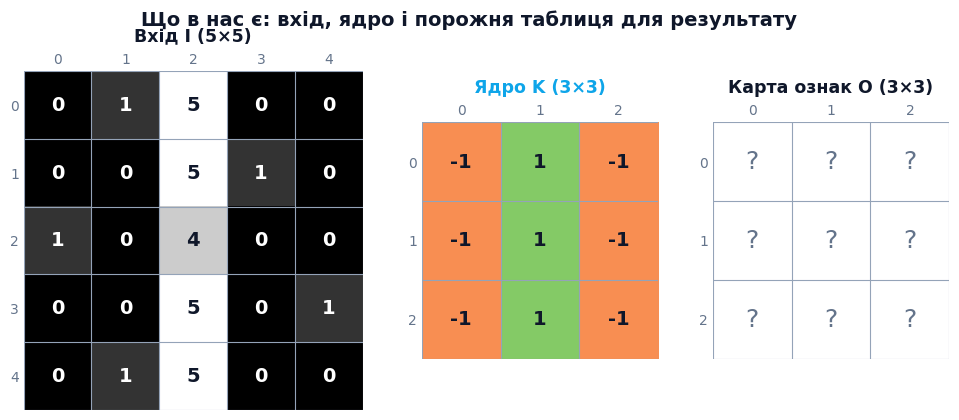
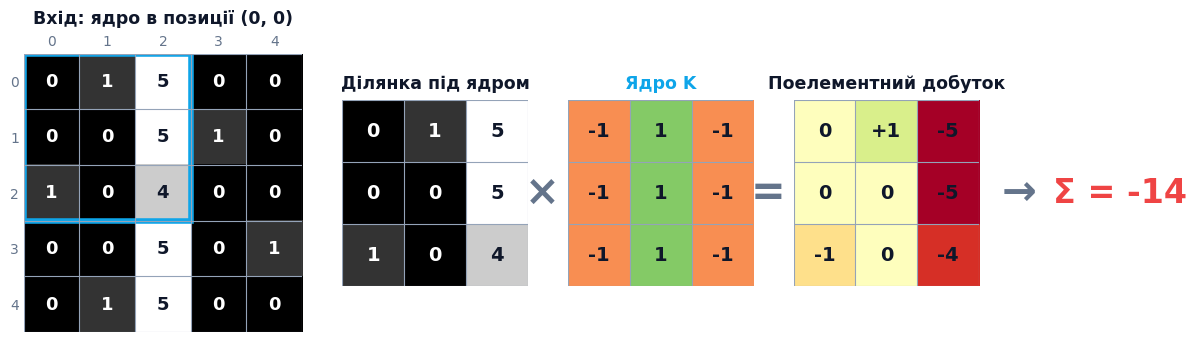
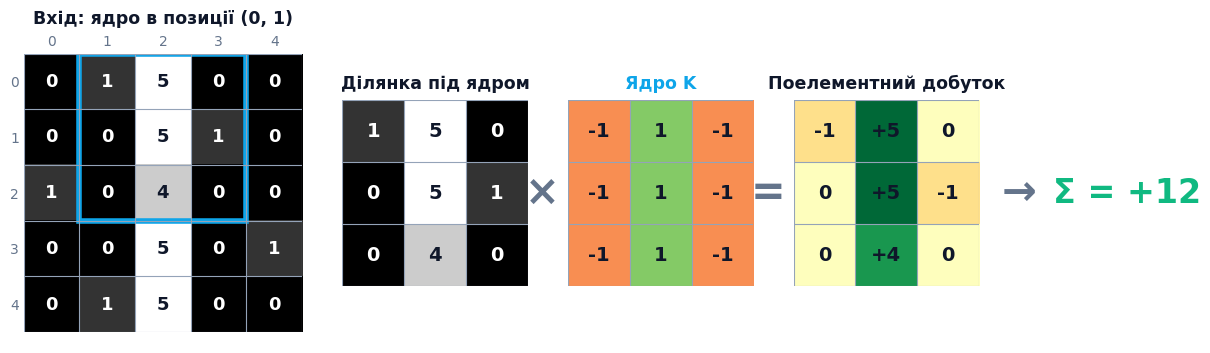
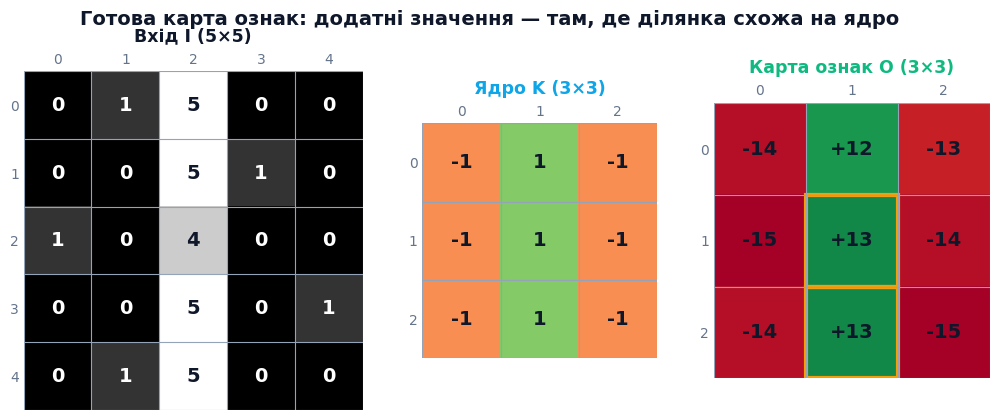
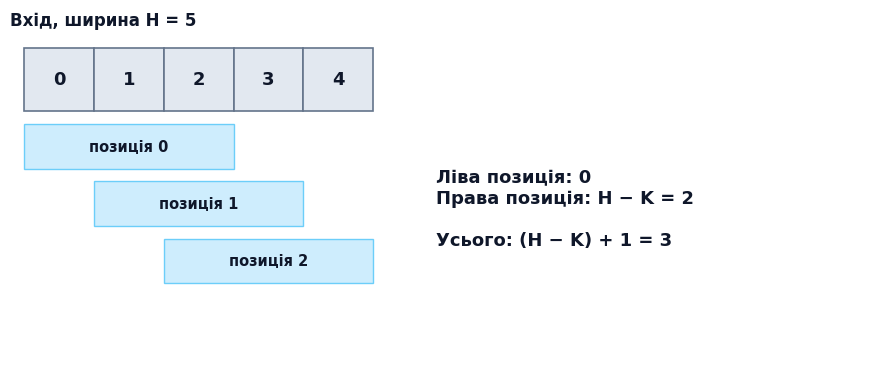
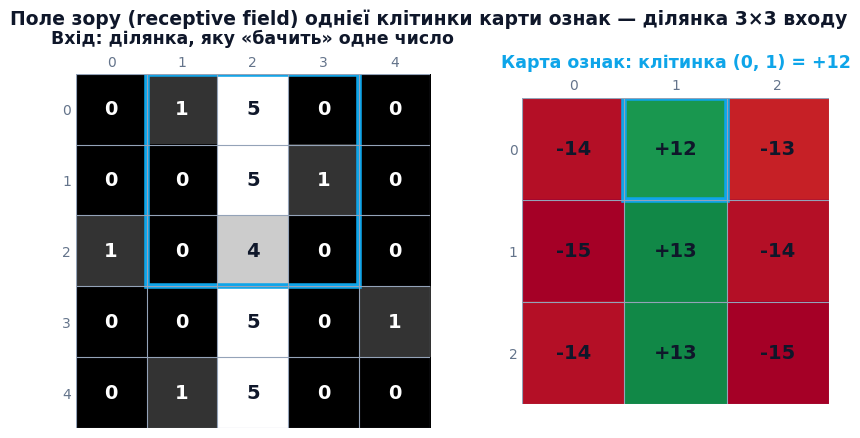

Python code for these plots, in order: (Note: this script raises an exception after producing the figures.)
"""
Media for content/16.ai-python/15.cnn-image-classification/03.convolution-step-by-step.md
Images -> public/images/ai-python/cnn-image-classification/convolution-step-by-step/
  01.png setup (input, kernel, empty map)   02.png position (0,0)   03.png position (0,1)
  04.png full feature map                   05.png output size H-K+1  06.png receptive field
Videos -> public/videos/ai-python/cnn-image-classification/convolution-step-by-step/
  anim-01-conv-sliding   : kernel visits all 9 positions, map fills
  anim-02-output-size    : number of positions along an axis = H - K + 1
"""
import os
import numpy as np
import matplotlib
matplotlib.use('Agg')
import matplotlib.pyplot as plt
import matplotlib.patches as patches
from matplotlib.animation import FuncAnimation, PillowWriter, FFMpegWriter

plt.rcParams['font.family'] = 'DejaVu Sans'
IMG = "public/images/ai-python/cnn-image-classification/convolution-step-by-step"
VID = "public/videos/ai-python/cnn-image-classification/convolution-step-by-step"
os.makedirs(IMG, exist_ok=True); os.makedirs(VID, exist_ok=True)
INK, MUTED, AMBER, CYAN, GREEN, RED = "#0F172A", "#64748B", "#F59E0B", "#0EA5E9", "#10B981", "#EF4444"
DPI, VIDEO_DPI = 80, 110

I = np.array([[0, 1, 5, 0, 0], [0, 0, 5, 1, 0], [1, 0, 4, 0, 0], [0, 0, 5, 0, 1], [0, 1, 5, 0, 0]])
K = np.array([[-1, 1, -1]] * 3)

def conv(im, k):
    h, w = im.shape; kh, kw = k.shape
    return np.array([[int((im[i:i + kh, j:j + kw] * k).sum()) for j in range(w - kw + 1)] for i in range(h - kh + 1)])
O = conv(I, K)

def signed(v):
    return "0" if v == 0 else f"{v:+d}"

def grid(ax, M, cmap, vmin, vmax, fmt=str, fs=14, ticks=False):
    ax.clear()
    masked = np.ma.masked_invalid(M.astype(float))
    cm = plt.get_cmap(cmap).copy(); cm.set_bad("white")
    ax.imshow(masked, cmap=cm, vmin=vmin, vmax=vmax, interpolation="nearest")
    r, c = M.shape
    mid = (vmin + vmax) / 2
    for i in range(r):
        for j in range(c):
            v = M[i, j]
            if np.isnan(v): continue
            col = "white" if (cmap == "gray" and v < mid) else INK
            ax.text(j, i, fmt(int(v)), ha="center", va="center", fontsize=fs, fontweight="bold", color=col)
    for k in range(r + 1): ax.axhline(k - .5, color="#94A3B8", lw=.8)
    for k in range(c + 1): ax.axvline(k - .5, color="#94A3B8", lw=.8)
    if ticks:
        ax.set_xticks(range(c)); ax.set_yticks(range(r)); ax.tick_params(labelsize=10, colors=MUTED, length=0)
        ax.xaxis.tick_top()
    else:
        ax.set_xticks([]); ax.set_yticks([])
    for s in ax.spines.values(): s.set_visible(False)

def mark(ax, i, j, h=1, w=1, color=AMBER, lw=3):
    ax.add_patch(patches.Rectangle((j - .5, i - .5), w, h, fill=False, edgecolor=color, lw=lw))

def title(ax, t, color=INK, fs=12.5):
    ax.set_title(t, fontsize=fs, fontweight="bold", color=color, pad=8)

def save_png(fig, name):
    fig.savefig(os.path.join(IMG, name), dpi=200, facecolor="white", bbox_inches="tight"); plt.close(fig); print("saved", name)

IM = dict(cmap="gray", vmin=0, vmax=5)

# --- images ------------------------------------------------------------------------
def img01():
    fig, axs = plt.subplots(1, 3, figsize=(12, 4.4), gridspec_kw={"width_ratios": [1.25, 0.85, 0.85]})
    grid(axs[0], I, **IM, ticks=True); title(axs[0], "Вхід I (5×5)")
    grid(axs[1], K, "RdYlGn", -2, 2, ticks=True); title(axs[1], "Ядро K (3×3)", CYAN)
    grid(axs[2], np.full((3, 3), np.nan), "RdYlGn", -15, 15, ticks=True)
    for i in range(3):
        for j in range(3): axs[2].text(j, i, "?", ha="center", va="center", fontsize=18, color=MUTED)
    title(axs[2], "Карта ознак O (3×3)")
    fig.suptitle("Що в нас є: вхід, ядро і порожня таблиця для результату", fontsize=14, fontweight="bold", color=INK, y=1.02)
    save_png(fig, "01.png")

def step_fig(i, j, name):
    patch = I[i:i + 3, j:j + 3]; prod = patch * K; s = int(prod.sum())
    fig, axs = plt.subplots(1, 5, figsize=(15, 3.9), gridspec_kw={"width_ratios": [1.5, 1, 1, 1, 0.9]})
    grid(axs[0], I, **IM, fs=13, ticks=True); mark(axs[0], i, j, 3, 3, CYAN, 4); title(axs[0], f"Вхід: ядро в позиції ({i}, {j})")
    grid(axs[1], patch, **IM); title(axs[1], "Ділянка під ядром")
    grid(axs[2], K, "RdYlGn", -2, 2); title(axs[2], "Ядро K", CYAN)
    grid(axs[3], prod, "RdYlGn", -5, 5, fmt=signed); title(axs[3], "Поелементний добуток")
    axs[4].axis("off")
    axs[4].text(0.2, 0.5, f"Σ = {signed(s)}", fontsize=24, fontweight="bold", va="center", color=GREEN if s > 0 else RED)
    for ax_, t in [(axs[2], "×"), (axs[3], "="), (axs[4], "→")]:
        ax_.text(-0.14 if ax_ is not axs[4] else 0.0, 0.5, t, transform=ax_.transAxes, fontsize=30, color=MUTED,
                 ha="center", va="center", fontweight="bold")
    save_png(fig, name)

def img04():
    fig, axs = plt.subplots(1, 3, figsize=(12.5, 4.4), gridspec_kw={"width_ratios": [1.25, 0.85, 1.0]})
    grid(axs[0], I, **IM, ticks=True); title(axs[0], "Вхід I (5×5)")
    grid(axs[1], K, "RdYlGn", -2, 2, ticks=True); title(axs[1], "Ядро K (3×3)", CYAN)
    grid(axs[2], O, "RdYlGn", -15, 15, fmt=signed, ticks=True)
    for (i, j) in zip(*np.where(O == O.max())): mark(axs[2], i, j)
    title(axs[2], "Карта ознак O (3×3)", GREEN)
    fig.suptitle("Готова карта ознак: додатні значення — там, де ділянка схожа на ядро", fontsize=14, fontweight="bold", color=INK, y=1.02)
    save_png(fig, "04.png")

def draw_1d(ax, H, k, pos, n_done=None):
    ax.clear(); ax.set_xlim(-.7, 11.5); ax.set_ylim(-4.2, 1.6); ax.axis("off")
    for x in range(H):
        ax.add_patch(patches.Rectangle((x - .5, 0), 1, 1, facecolor="#E2E8F0", edgecolor="#64748B", lw=1.2))
        ax.text(x, .5, str(x), ha="center", va="center", fontsize=13, color=INK, fontweight="bold")
    ax.text(-.7, 1.35, f"Вхід, ширина H = {H}", fontsize=12, color=INK, fontweight="bold")
    last = H - k
    for p in range(last + 1):
        if n_done is not None and p > n_done: break
        y = -0.9 - p * 0.9
        cur = (pos == p)
        ax.add_patch(patches.Rectangle((p - .5, y), k, 0.7, facecolor=CYAN if cur else "#BAE6FD",
                                        edgecolor=INK if cur else "#38BDF8", lw=2 if cur else 1, alpha=1 if cur else .7))
        ax.text(p + (k - 1) / 2, y + .35, f"позиція {p}", ha="center", va="center", fontsize=10.5, color=INK, fontweight="bold")

def img05():
    H, k = 5, 3
    fig, ax = plt.subplots(figsize=(11, 4.8))
    draw_1d(ax, H, k, pos=-1)
    ax.text(5.4, -0.9, f"Ліва позиція: 0\nПрава позиція: H − K = {H - k}\n\nУсього: (H − K) + 1 = {H - k + 1}", fontsize=13, color=INK, fontweight="bold", va="top")
    save_png(fig, "05.png")

def img06():
    fig, axs = plt.subplots(1, 2, figsize=(10, 4.6), gridspec_kw={"width_ratios": [1.3, 1]})
    grid(axs[0], I, **IM, ticks=True); mark(axs[0], 0, 1, 3, 3, CYAN, 4); title(axs[0], "Вхід: ділянка, яку «бачить» одне число")
    grid(axs[1], O, "RdYlGn", -15, 15, fmt=signed, ticks=True); mark(axs[1], 0, 1, color=CYAN, lw=4); title(axs[1], "Карта ознак: клітинка (0, 1) = +12", CYAN)
    fig.suptitle("Поле зору (receptive field) однієї клітинки карти ознак — ділянка 3×3 входу", fontsize=13.5, fontweight="bold", color=INK, y=1.02)
    save_png(fig, "06.png")

# --- videos ------------------------------------------------------------------------
def save_video(fig, update, n, stem, fps, poster):
    base = os.path.join(VID, stem)
    anim = FuncAnimation(fig, update, frames=n, interval=1000 / fps)
    common = ["-r", "24", "-pix_fmt", "yuv420p"]
    anim.save(base + ".mp4", dpi=VIDEO_DPI, writer=FFMpegWriter(fps=fps, codec="libx264", extra_args=common + ["-crf", "20", "-movflags", "+faststart"]))
    anim.save(base + ".webm", dpi=VIDEO_DPI, writer=FFMpegWriter(fps=fps, codec="libvpx-vp9", extra_args=common + ["-b:v", "0", "-crf", "34"]))
    anim.save(base + ".gif", dpi=DPI, writer=PillowWriter(fps=fps))
    update(poster); fig.savefig(base + "-poster.png", dpi=VIDEO_DPI, facecolor="white"); plt.close(fig)
    print("saved", stem, f"mp4 {os.path.getsize(base + '.mp4') // 1024} KB")

def vid_sliding():
    pos = [(i, j) for i in range(3) for j in range(3)]
    fig = plt.figure(figsize=(12, 5.2)); fig.patch.set_facecolor("white")
    ax_i = fig.add_axes([0.03, 0.14, 0.26, 0.60]); ax_k = fig.add_axes([0.35, 0.40, 0.12, 0.277])
    ax_p = fig.add_axes([0.53, 0.40, 0.12, 0.277]); ax_o = fig.add_axes([0.74, 0.20, 0.22, 0.508])
    fig.text(0.5, 0.93, "Ядро ковзає по входу: одна позиція — одне число", ha="center", fontsize=15, fontweight="bold", color=INK)
    for x, t in [(0.50, "×"), (0.69, "→")]:
        fig.text(x, 0.54, t, fontsize=30, color=MUTED, ha="center", va="center", fontweight="bold")
    fig.text(0.59, 0.30, "", ha="center")
    foot = fig.text(0.5, 0.04, "", ha="center", fontsize=15, fontweight="bold", color=INK)
    sumt = fig.text(0.59, 0.29, "", ha="center", fontsize=20, fontweight="bold")
    lead, per, tail = 3, 3, 10
    total = lead + per * 9 + tail

    def update(f):
        k = (f - lead) // per if f >= lead else -1
        ph = (f - lead) % per if f >= lead else 0
        k = min(k, 8)
        done = k + (1 if ph == 2 or f >= lead + per * 9 else 0)
        if f >= lead + per * 9: k, ph, done = 8, 2, 9
        grid(ax_i, I, **IM, fs=13, ticks=True); title(ax_i, "Вхід I")
        grid(ax_k, K, "RdYlGn", -2, 2, fs=11); title(ax_k, "Ядро K", CYAN, 11)
        M = np.full((3, 3), np.nan)
        for (a, b) in pos[:done]: M[a, b] = O[a, b]
        grid(ax_o, M, "RdYlGn", -15, 15, fmt=signed, fs=15, ticks=True); title(ax_o, "Карта ознак O", GREEN)
        if k < 0:
            grid(ax_p, np.full((3, 3), np.nan), "RdYlGn", -5, 5); title(ax_p, "Добуток", INK, 11)
            foot.set_text("Покладемо ядро на першу ділянку…"); sumt.set_text(""); return
        i, j = pos[k]
        mark(ax_i, i, j, 3, 3, CYAN, 4)
        prod = I[i:i + 3, j:j + 3] * K
        if ph == 0:
            grid(ax_p, np.full((3, 3), np.nan), "RdYlGn", -5, 5); sumt.set_text("")
            foot.set_text(f"Позиція ({i}, {j}): беремо ділянку 3×3 під ядром")
        else:
            grid(ax_p, prod, "RdYlGn", -5, 5, fmt=signed, fs=11)
            s = int(prod.sum()); sumt.set_text(f"Σ = {signed(s)}"); sumt.set_color(GREEN if s > 0 else RED)
            foot.set_text(f"Позиція ({i}, {j}): множимо елемент на елемент і додаємо" if ph == 1 else f"Записуємо {signed(s)} у клітинку O[{i}, {j}]")
        title(ax_p, "Добуток", INK, 11)
        if ph == 2 or f >= lead + per * 9: mark(ax_o, i, j)

    save_video(fig, update, total, "anim-01-conv-sliding", 3, lead + per * 9 - 1)

def vid_output_size():
    k = 3
    frames = []
    for H in (5, 6, 7):
        for p in range(H - k + 1):
            frames += [(H, p)] * 3
        frames += [(H, H - k)] * 5
    fig, ax = plt.subplots(figsize=(12, 5)); fig.patch.set_facecolor("white")
    fig.subplots_adjust(left=0.03, right=0.97, top=0.9, bottom=0.05)
    head = fig.suptitle("", fontsize=15, fontweight="bold", color=INK)
    tx = [None]

    def update(f):
        H, p = frames[f]
        draw_1d(ax, H, k, pos=p, n_done=p)
        n = H - k + 1
        ax.text(7.6, 0.2, f"H = {H}, K = {k}\n\nпозицій: {p + 1} із {n}\n\n{H} − {k} + 1 = {n}", fontsize=14, color=INK, fontweight="bold", va="top")
        head.set_text("Скільки позицій має ядро вздовж однієї осі?")

    save_video(fig, update, len(frames), "anim-02-output-size", 3, 14)

if __name__ == "__main__":
    img01(); step_fig(0, 0, "02.png"); step_fig(0, 1, "03.png"); img04(); img05(); img06()
    vid_sliding(); vid_output_size()
